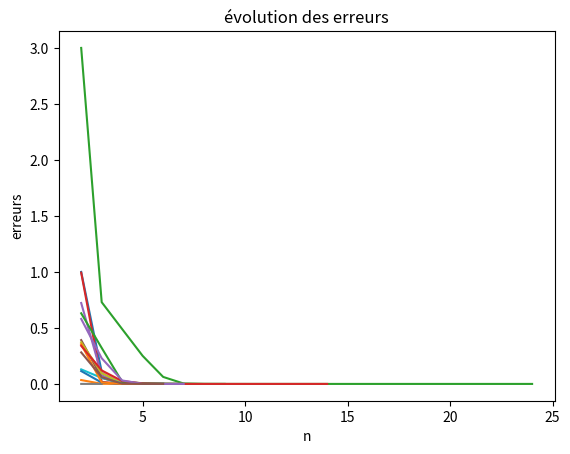

Source code (Python):
""" [redacted]
   Methode du point fixe"""

import math
from math import * 
import matplotlib.pyplot as plt

def Newton(f, fder, x0, epsilon, Nitermax):
    n = 1
    liste_des_n = []
    liste_des_xold = []
    liste_des_erreurs = []
    xold = x0
    xnew = xold - ((f(xold))/fder(xold))
    erreur = xnew - xold
    while abs(erreur) > epsilon and n < Nitermax:
        xnew = xold - ((f(xold))/fder(xold))
        n = n +1
        erreur = xnew - xold
        erreur_sur_le_calcul = abs(xold - xnew)
        xold = xnew
        print("xnew =",xnew, "n =", n, "xnew - xold =", xnew-xold)
        liste_des_n.append(n)
        liste_des_xold.append(xold)
        liste_des_erreurs.append(erreur_sur_le_calcul)
    plt.plot(liste_des_n, liste_des_erreurs)
    plt.title("évolution des erreurs")
    plt.xlabel('n') 
    plt.ylabel('erreurs') 
    plt.grid()
    plt.show()
    return xnew


#définition des fonctions:
#fonction 0:
def f0(x):
    return 2*x - (1 + sin(x))
def f0der(x):
    return 2 - cos(x)

#fonction 1:
def f1(x):
    return x**4 +3*x - 9

def f1der(x):
    return 4*x**3 + 3

#fonction 2:
def f2(x):
    return 3*cos(x) - x - 2

def f2der(x):
    return -3*sin(x) -1

#fonction 3:
def f3(x):
    return x*exp(x) - 7

def f3der(x):
    return exp(x) + x*exp(x)

#fonction 4:
def f4(x):
    return exp(x) - x -10

def f4der(x):
    return exp(x) - 1

#fonction 5:
def f5(x):
    return 2*tan(x) - x - 5

def f5der(x):
    return (2/cos(x)**2) -1

#fonction 6:
def f6(x):
    return exp(x) - x**2 -3

def f6der(x):
    return exp(x) -2*x

#fonction 7:
def f7(x):
    return 3*x + 4*log(x) - 7

def f7der(x):
    return 3 + (4/x)

#fonction 8:
def f8(x):
    return x**4 - 2*x**2 -4*x - 17

def f8der(x):
    return 4*x**3 - 4*x +4

#fonction 9:
def f9(x):
    return exp(x) - 2*sin(x) - 7

def f9der(x):
    return exp(x) -2*cos(x)

#fonction 10:
def f10(x):
    return log(x**2 + 4)*exp(x) - 10

def f10der(x):
    return (2*x/(x**2 + 4))*exp(x) + log(x**2 + 4)*exp(x)

#affichage des solutions:
print("========fonction 0========")
z = Newton(f0, f0der, 0, 1E-10, 1E4)
print("les solutions de l'équation sont:", z)

print("========fonction 1========")
a = Newton(f1, f1der, -2, 1E-10, 1E4)
b = Newton(f1, f1der, 0, 1E-10, 1E4)
print("les solutions de l'équation sont: ", a, ";", b)

print("========fonction 2========")
a = Newton(f2, f2der, -5, 1E-10, 1E4)
b = Newton(f2, f2der, -2, 1E-10, 1E4)
c = Newton(f2, f2der, 1, 1E-10, 1E4) 
print("les solutions de l'équation sont: ", a, ";", b, ";", c)

print("========fonction 3========")
a = Newton(f3, f3der, 2, 1E-10, 1E4)
print("les solutions de l'équation sont: ", a)

print("========fonction 4========")
a = Newton(f4, f4der, -10, 1E-10, 1E4)
b = Newton(f4, f4der, 3, 1E-10, 1E4)
print("les solutions de l'équation sont: ", a, ";", b)

print("========fonction 5========")
a = Newton(f5, f5der, -2, 1E-10, 1E4)
print("les solutions de l'équation sont: ", a)

print("========fonction 6========")
a = Newton(f6, f6der, 2, 1E-10, 1E4)
print("les solutions de l'équation sont: ", a)

print("========fonction 7========")
a = Newton(f7, f7der, 2, 1E-10, 1E4)
print("les solutions de l'équation sont: ", a)

print("========fonction 8========")
a = Newton(f8, f8der, -3, 1E-10, 1E4)
b = Newton(f8, f8der, 3, 1E-10, 1E4)
print("les solutions de l'équation sont: ", a, ";", b)

print("========fonction 9========")
a = Newton(f9, f9der, 3, 1E-10, 1E4)
print("les solutions de l'équation sont: ", a)

print("========fonction 10========")
a = Newton(f10, f10der, 2, 1E-10, 1E4)
print("les solutions de l'équation sont: ", a)